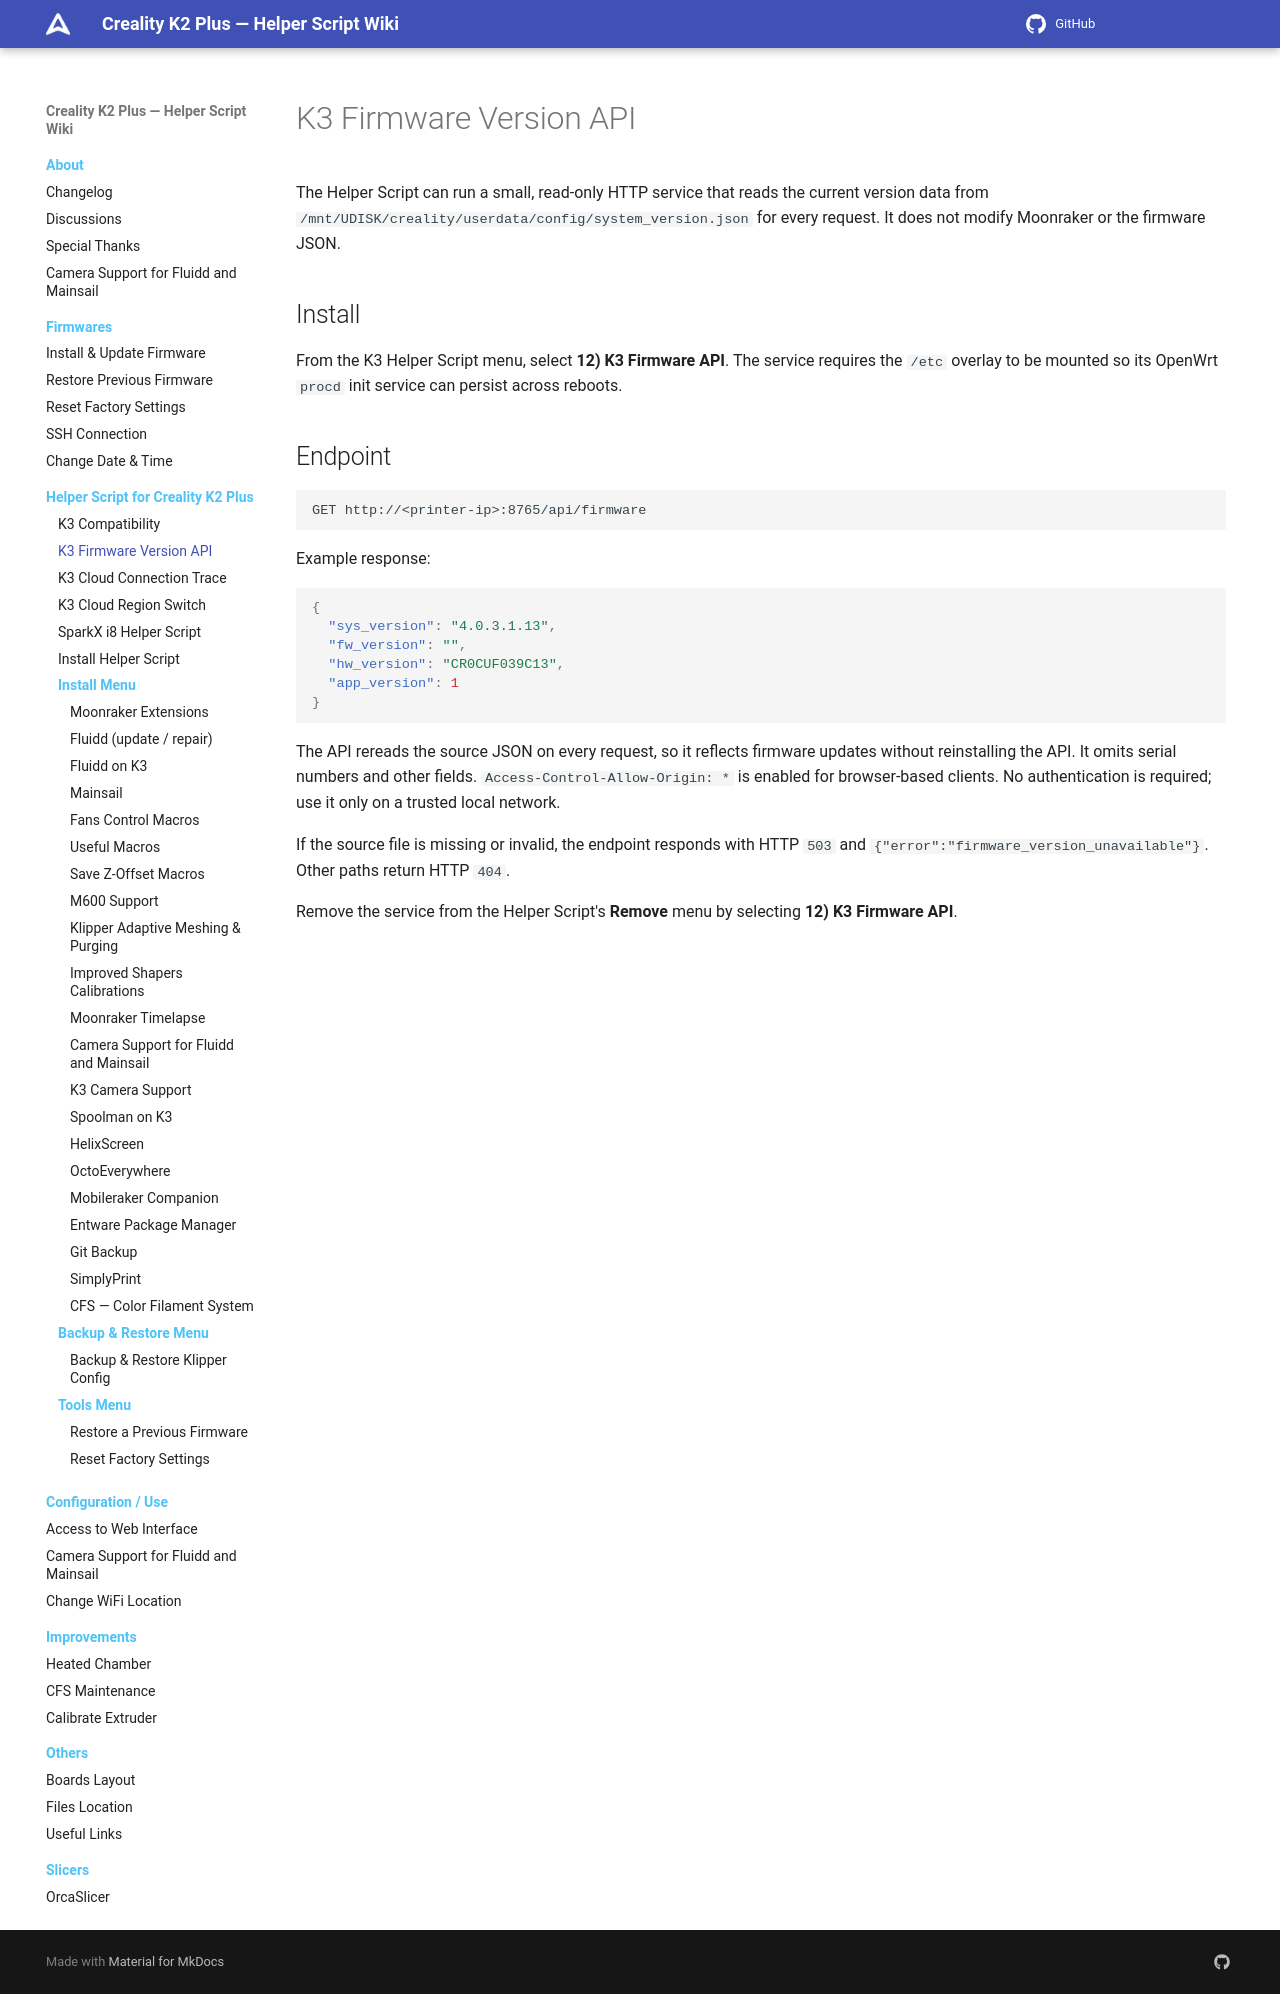

repository: quocanhcgd/K3helper · page: helper-script/k3-firmware-api/index.html · generator: mkdocs

# K3 Firmware Version API

The Helper Script can run a small, read-only HTTP service that reads the current version data from `/mnt/UDISK/creality/userdata/config/system_version.json` for every request. It does not modify Moonraker or the firmware JSON.

## Install

From the K3 Helper Script menu, select **12) K3 Firmware API**. The service requires the `/etc` overlay to be mounted so its OpenWrt `procd` init service can persist across reboots.

## Endpoint

```text
GET http://<printer-ip>:8765/api/firmware
```

Example response:

```json
{
  "sys_version": "4.0.3.1.13",
  "fw_version": "",
  "hw_version": "CR0CUF039C13",
  "app_version": 1
}
```

The API rereads the source JSON on every request, so it reflects firmware updates without reinstalling the API. It omits serial numbers and other fields. `Access-Control-Allow-Origin: *` is enabled for browser-based clients. No authentication is required; use it only on a trusted local network.

If the source file is missing or invalid, the endpoint responds with HTTP `503` and `{"error":"firmware_version_unavailable"}`. Other paths return HTTP `404`.

Remove the service from the Helper Script's **Remove** menu by selecting **12) K3 Firmware API**.
